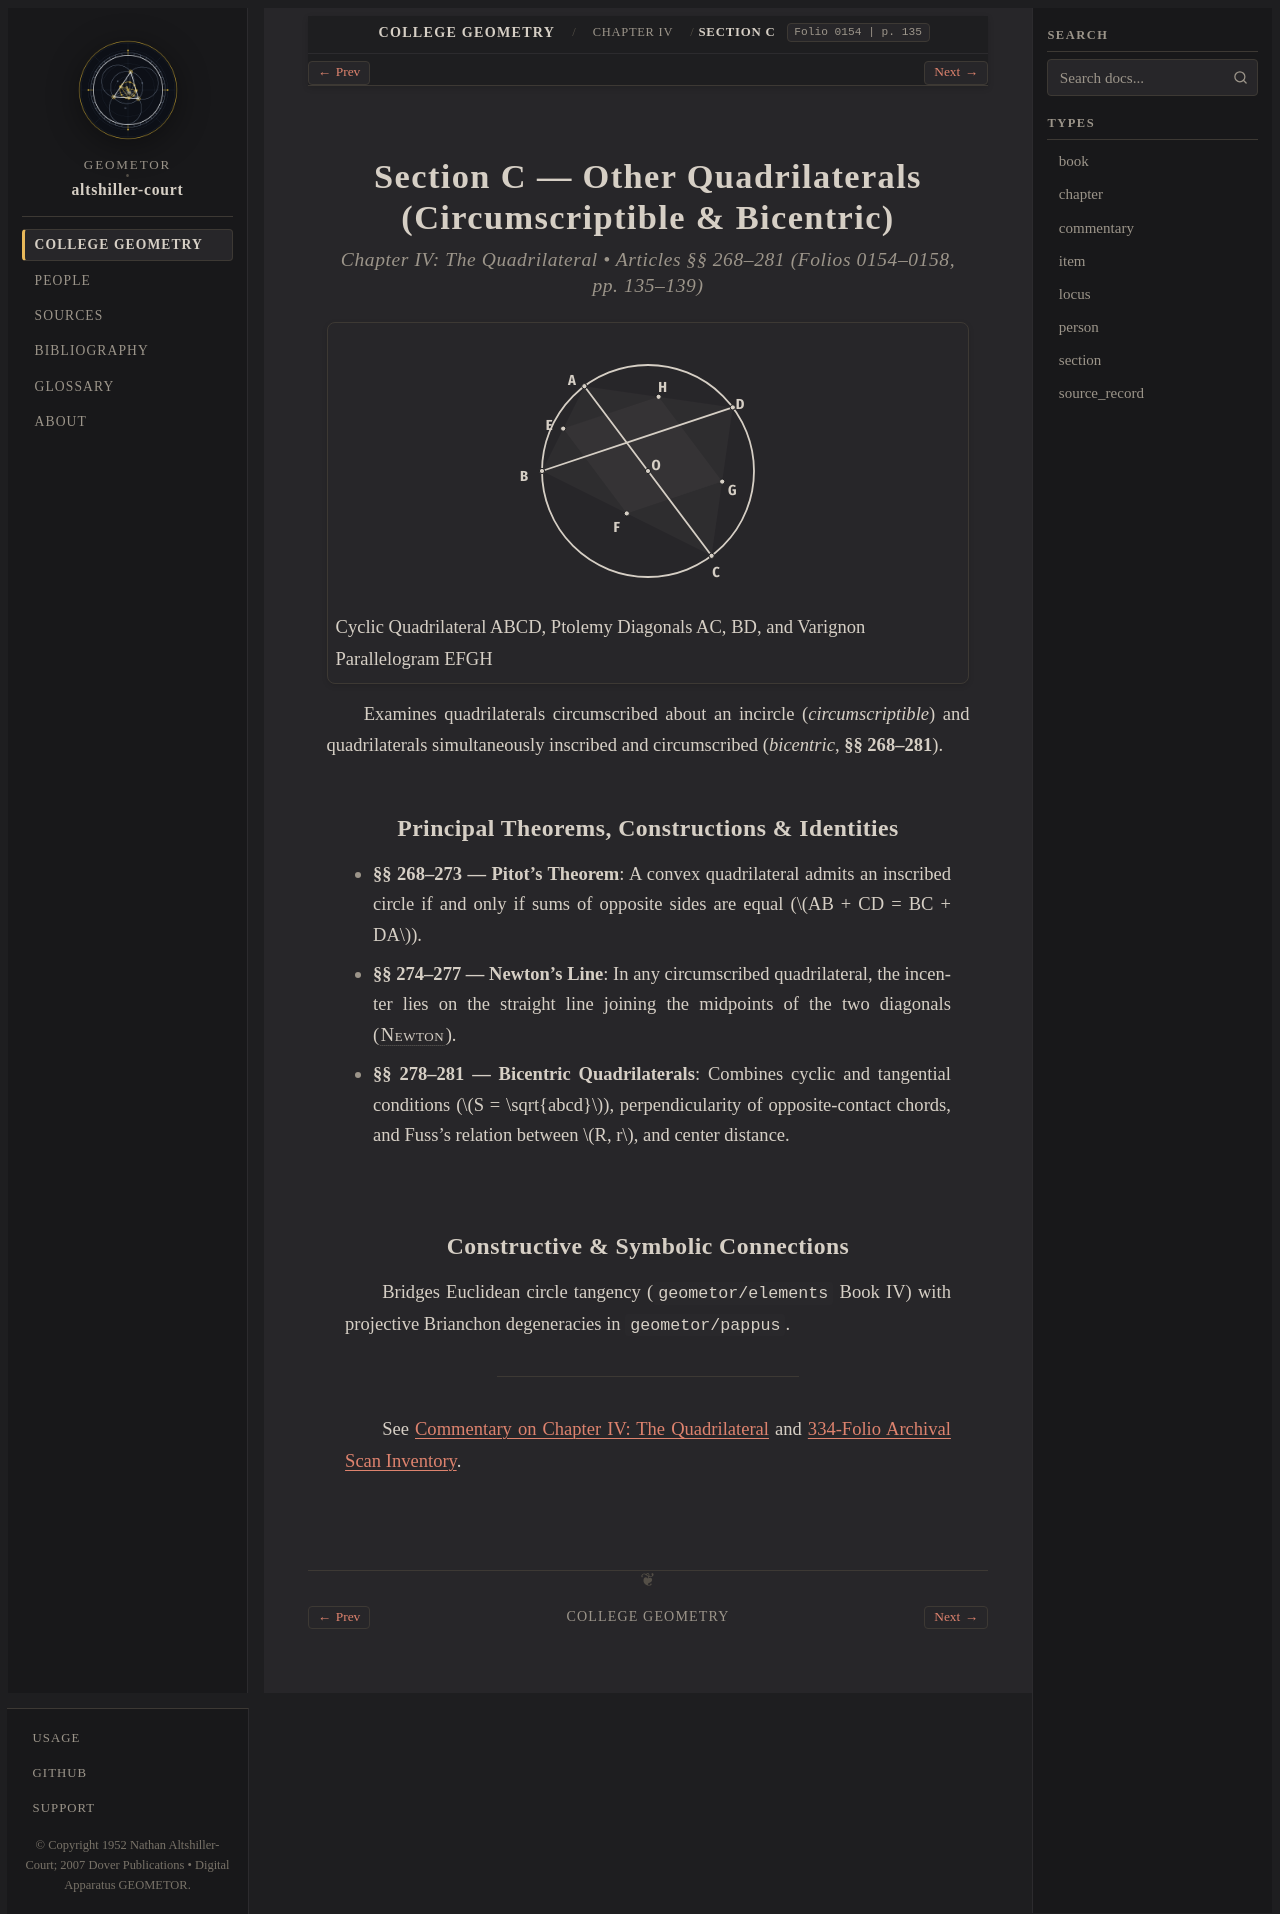

repository: geometor/altshiller-court · page: college_geometry/ch04-the-quadrilateral/c-other-quadrilaterals/index.html · generator: sphinx

:layout: book
:type: section
:order: 3
:title: Section C — Other Quadrilaterals (Circumscriptible & Bicentric)
:folio: 0154
:page: 135
:folios: 0154–0158
:pages: 135–139
:excerpt: Examines quadrilaterals circumscribed about an incircle (circumscriptible) and quadrilaterals simultaneously inscribed and circumscribed (bicentric, §§ 268–281).

.. _ch04-the-quadrilateral-c-other-quadrilaterals:

Section C — Other Quadrilaterals (Circumscriptible & Bicentric)
===============================================================

.. rubric:: Chapter IV: The Quadrilateral • Articles §§ 268–281 (Folios 0154–0158, pp. 135–139)

.. picture:: hero.svg
   :alt: Cyclic quadrilateral ABCD inscribed in circle O with diagonals AC, BD and Varignon midpoint parallelogram EFGH
   :caption: Cyclic Quadrilateral ABCD, Ptolemy Diagonals AC, BD, and Varignon Parallelogram EFGH

Examines quadrilaterals circumscribed about an incircle (*circumscriptible*) and quadrilaterals simultaneously inscribed and circumscribed (*bicentric*, **§§ 268–281**).

Principal Theorems, Constructions & Identities
----------------------------------------------

* **§§ 268–273 — Pitot's Theorem**: A convex quadrilateral admits an inscribed circle if and only if sums of opposite sides are equal (:math:`AB + CD = BC + DA`).
* **§§ 274–277 — Newton's Line**: In any circumscribed quadrilateral, the incenter lies on the straight line joining the midpoints of the two diagonals (:person:`Newton <newton>`).
* **§§ 278–281 — Bicentric Quadrilaterals**: Combines cyclic and tangential conditions (:math:`S = \sqrt{abcd}`), perpendicularity of opposite-contact chords, and Fuss's relation between :math:`R, r`, and center distance.

Constructive & Symbolic Connections
-----------------------------------

Bridges Euclidean circle tangency (``geometor/elements`` Book IV) with projective Brianchon degeneracies in ``geometor/pappus``.

----

See :ref:`Commentary on Chapter IV: The Quadrilateral <ch04-the-quadrilateral-commentary>` and :ref:`334-Folio Archival Scan Inventory <scan-inventory>`.
